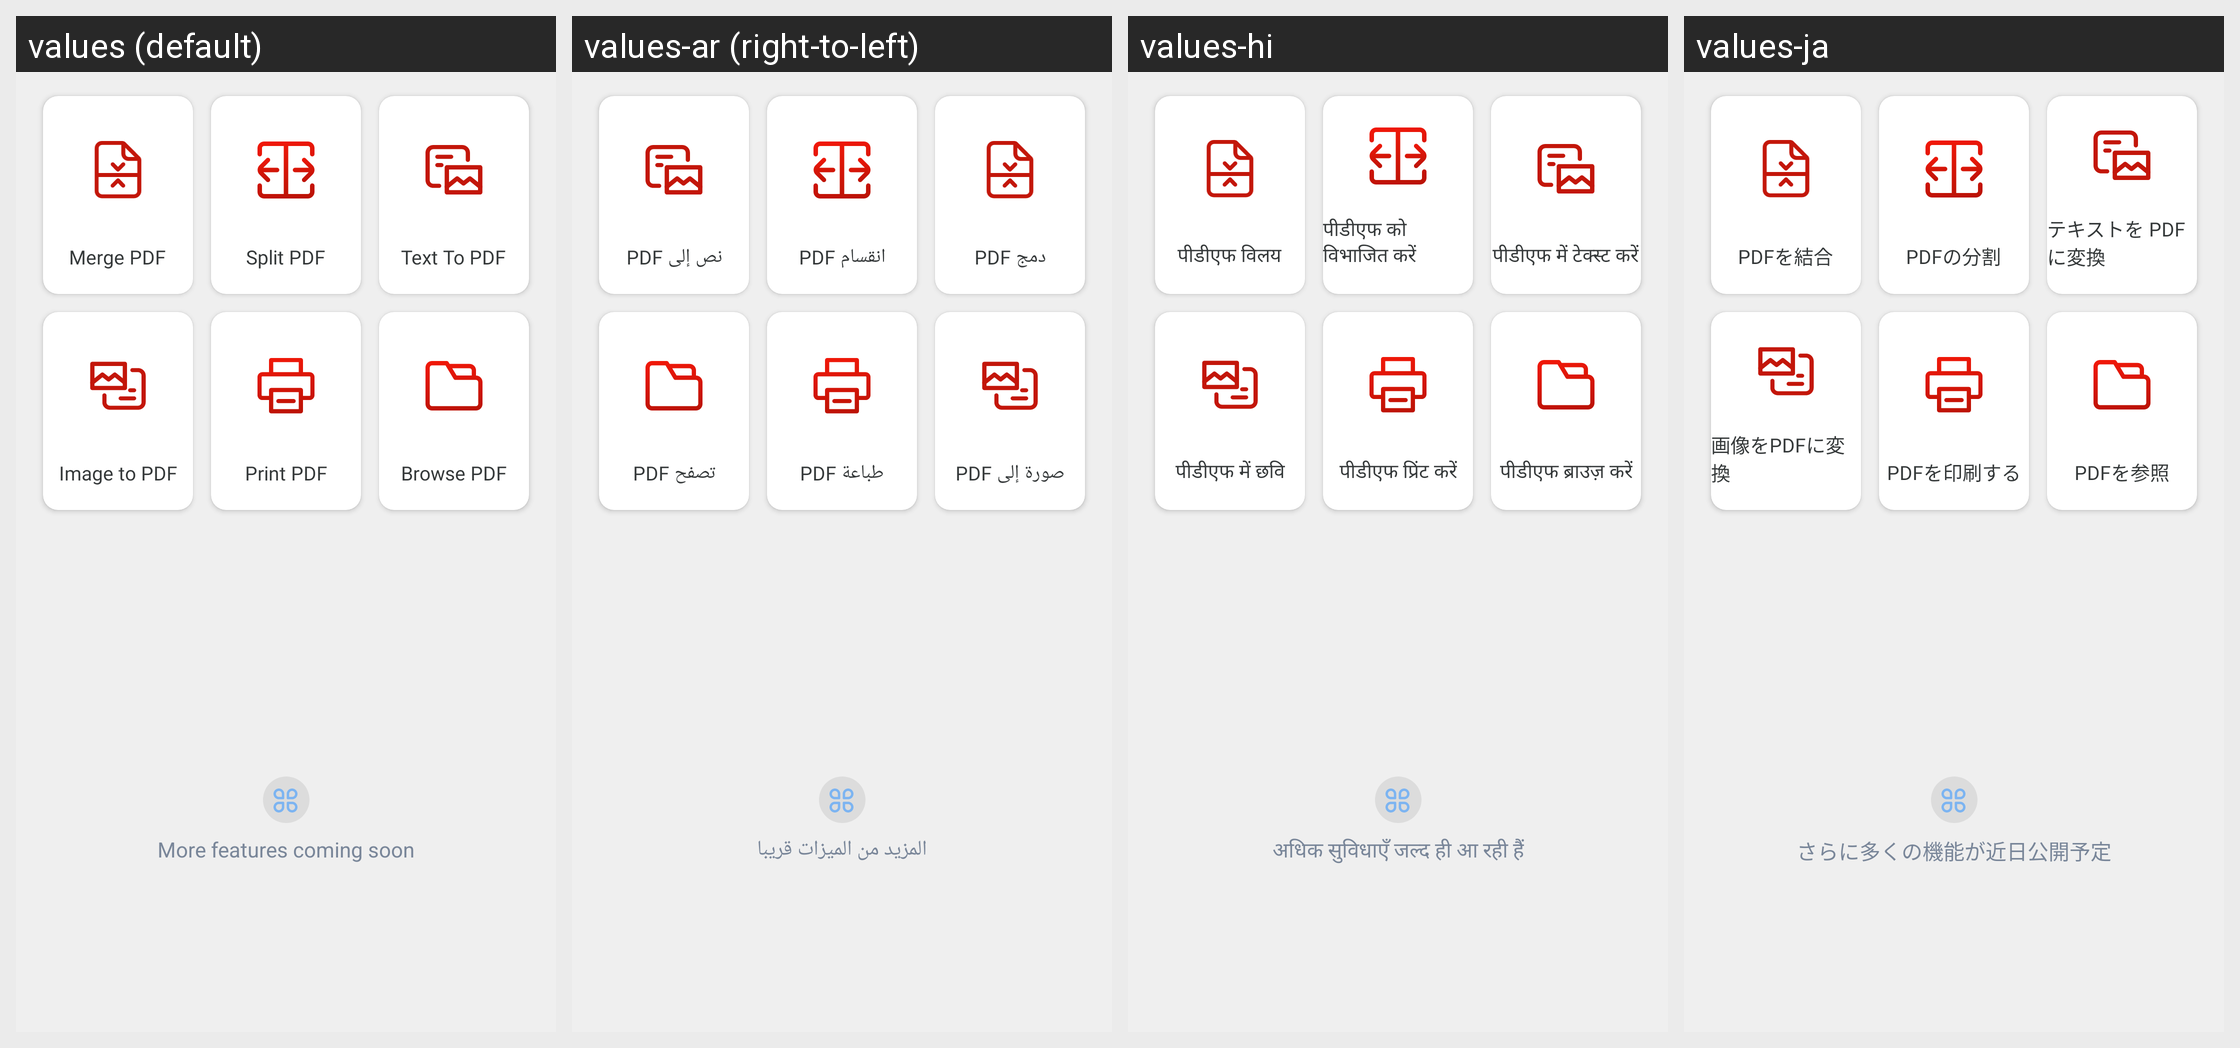

Here is an Android app screen in its default locale and in the app's own translations. Write out the translated-string differences for the strings that appear on this screen.
Android screen res/layout/fragment_tools.xml rendered under 4 locales, left to right: values (default), values-ar (right-to-left), values-hi, values-ja. Device: Nexus 5 (rendered at 1080×1920; each locale shown at half size, 540×960, under a caption strip naming it); theme Theme.Bottomnavpdf.
Other locales in the repository, not shown: values-de, values-es, values-fr, values-tr, values-zh-rCN.
Strings drawn on this screen, with the default value and each locale's value (text and hints the layout hard-codes, and strings that could not be matched under every locale, appear in the picture but are not listed):

merge_pdf
  values: Merge PDF
  values-ar: دمج PDF
  values-hi: पीडीएफ विलय
  values-ja: PDFを結合

split_pdf
  values: Split PDF
  values-ar: انقسام PDF
  values-hi: पीडीएफ को विभाजित करें
  values-ja: PDFの分割

text_to_pdf
  values: Text To PDF
  values-ar: نص إلى PDF
  values-hi: पीडीएफ में टेक्स्ट करें
  values-ja: テキストを PDF に変換

image_to_pdf
  values: Image to PDF
  values-ar: صورة إلى PDF
  values-hi: पीडीएफ में छवि
  values-ja: 画像をPDFに変換

print_pdf
  values: Print PDF
  values-ar: طباعة PDF
  values-hi: पीडीएफ प्रिंट करें
  values-ja: PDFを印刷する

browse_pdf
  values: Browse PDF
  values-ar: تصفح PDF
  values-hi: पीडीएफ ब्राउज़ करें
  values-ja: PDFを参照

more_features_coming_soon
  values: More features coming soon
  values-ar: المزيد من الميزات قريبا
  values-hi: अधिक सुविधाएँ जल्द ही आ रही हैं
  values-ja: さらに多くの機能が近日公開予定
